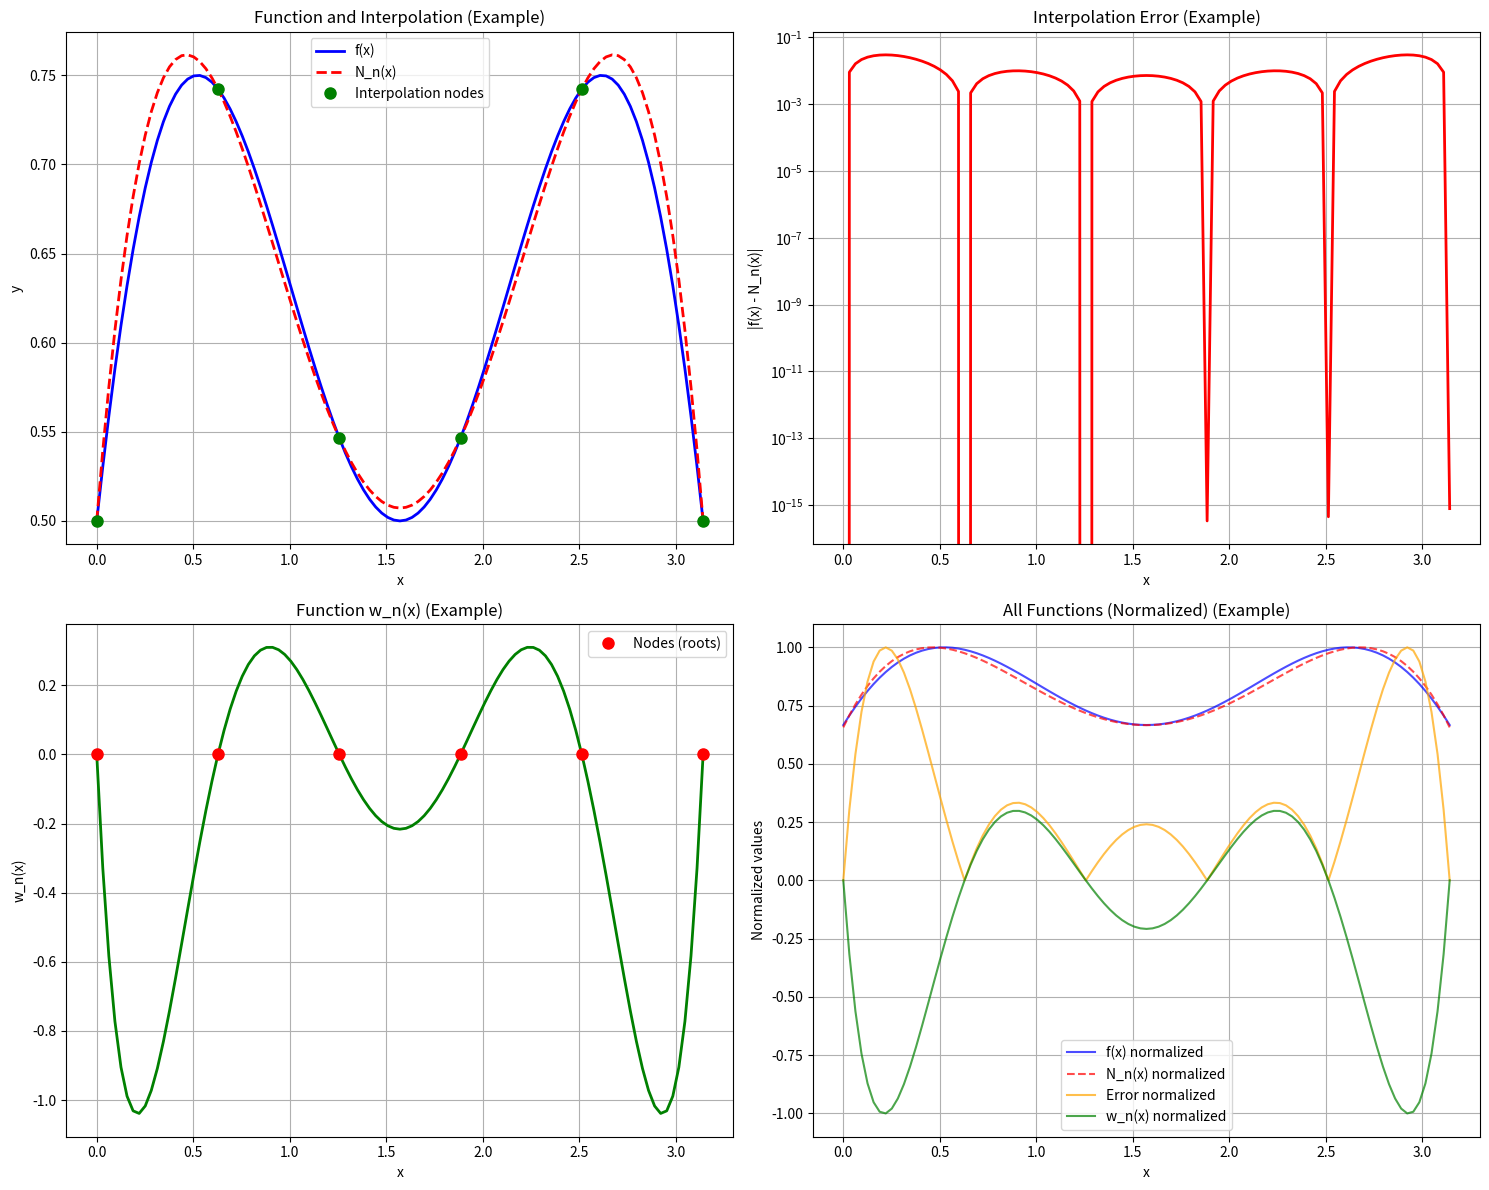
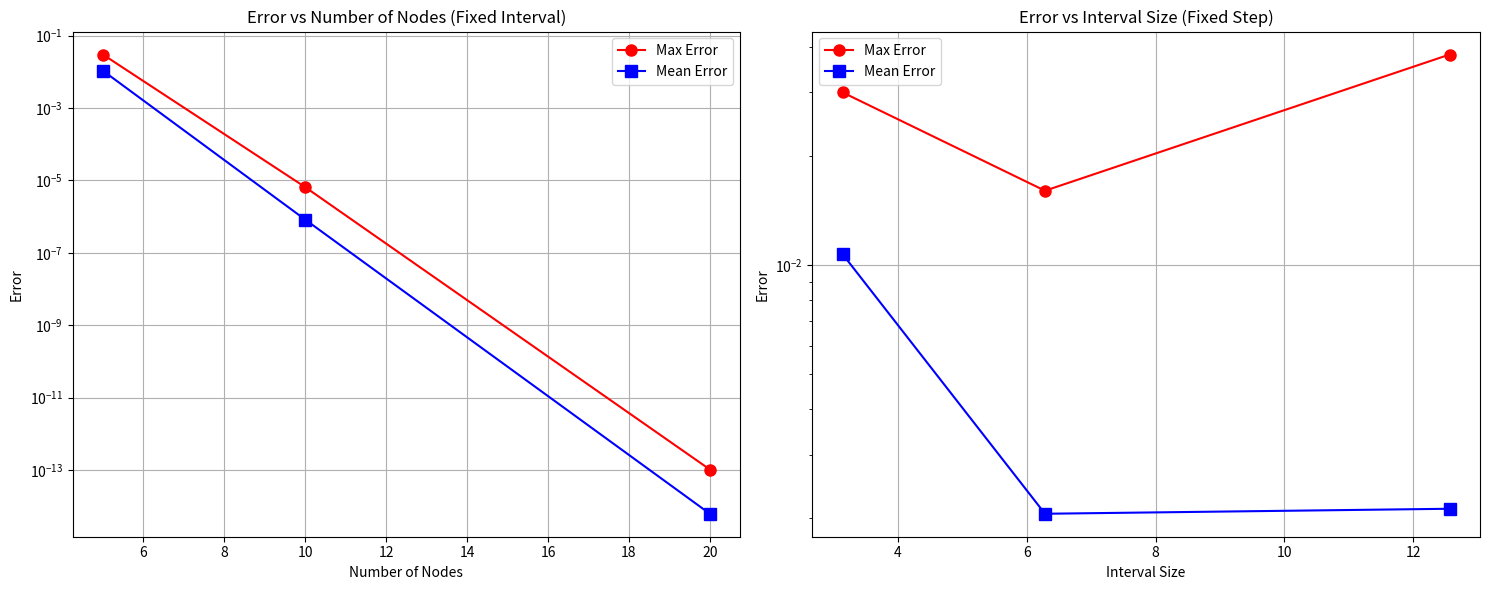

Recreate these plots in Python, in order.
import numpy as np
import matplotlib.pyplot as plt
from typing import Callable, Tuple, List
import pandas as pd

class NewtonInterpolation:
    def __init__(self, f: Callable[[float], float], x0: float, xn: float, n: int):
        """
        Initialize Newton interpolation with given function and parameters.
        
        Args:
            f: Function to interpolate
            x0: Starting point of interval
            xn: End point of interval
            n: Number of nodes
        """
        self.f = f
        self.x0 = x0
        self.xn = xn
        self.n = n
        self.h = (xn - x0) / n
        
        # Generate interpolation nodes
        self.x_nodes = np.array([x0 + i * self.h for i in range(n + 1)])
        self.f_nodes = np.array([f(x) for x in self.x_nodes])
        
        # Precompute divided differences table
        self.divided_diff_table = self._compute_divided_differences()
    
    def _compute_divided_differences(self) -> np.ndarray:
        """Compute divided differences table."""
        n = len(self.x_nodes)
        table = np.zeros((n, n))
        
        # Fill first column with function values
        table[:, 0] = self.f_nodes
        
        # Fill the rest of the table
        for j in range(1, n):
            for i in range(n - j):
                table[i, j] = (table[i + 1, j - 1] - table[i, j - 1]) / \
                             (self.x_nodes[i + j] - self.x_nodes[i])
        
        return table
    
    def w_k(self, x: float, k: int) -> float:
        """
        Compute w_k(x) = product from i=0 to k of (x - x_i).
        
        Args:
            x: Point to evaluate at
            k: Order of the product
            
        Returns:
            Value of w_k(x)
        """
        if k < 0:
            return 1.0
        
        product = 1.0
        for i in range(k + 1):
            product *= (x - self.x_nodes[i])
        
        return product
    
    def divided_difference(self, k: int) -> float:
        """
        Get divided difference f[x_0, ..., x_k] from precomputed table.
        
        Args:
            k: Order of divided difference
            
        Returns:
            Value of divided difference
        """
        if k < 0 or k >= len(self.x_nodes):
            return 0.0
        
        return self.divided_diff_table[0, k]
    
    def newton_polynomial(self, x: float) -> float:
        """
        Evaluate Newton interpolating polynomial N_n(x).
        
        Args:
            x: Point to evaluate at
            
        Returns:
            Value of N_n(x)
        """
        result = self.f_nodes[0]  # f_0
        
        for k in range(1, self.n + 1):
            result += self.w_k(x, k - 1) * self.divided_difference(k)
        
        return result
    
    def interpolation_error(self, x: float) -> float:
        """
        Compute interpolation error eps(x) = |f(x) - N_n(x)|.
        
        Args:
            x: Point to evaluate at
            
        Returns:
            Absolute error
        """
        return abs(self.f(x) - self.newton_polynomial(x))
    
    def w_n(self, x: float) -> float:
        """
        Compute w_n(x) = product from i=0 to n of (x - x_i).
        
        Args:
            x: Point to evaluate at
            
        Returns:
            Value of w_n(x)
        """
        return self.w_k(x, self.n)

def tabulate_and_plot(interpolator: NewtonInterpolation, a: float, b: float, 
                      num_points: int = None, title_suffix: str = "", show_plot: bool = True):
    """
    Tabulate and plot f(x), N_n(x), error, and w_n(x) on interval [a,b].
    
    Args:
        interpolator: Newton interpolation object
        a: Start of interval
        b: End of interval
        num_points: Number of points for tabulation (default: 20*n)
        title_suffix: Suffix for plot title
        show_plot: Whether to show the plot
    """
    if num_points is None:
        num_points = 20 * interpolator.n
    
    h_tab = (b - a) / num_points
    x_values = np.array([a + i * h_tab for i in range(num_points + 1)])
    
    # Compute function values
    f_values = np.array([interpolator.f(x) for x in x_values])
    n_values = np.array([interpolator.newton_polynomial(x) for x in x_values])
    error_values = np.array([interpolator.interpolation_error(x) for x in x_values])
    w_n_values = np.array([interpolator.w_n(x) for x in x_values])
    
    # Create tabulation DataFrame
    df = pd.DataFrame({
        'x': x_values,
        'f(x)': f_values,
        'N_n(x)': n_values,
        'error |f(x)-N_n(x)|': error_values,
        'w_n(x)': w_n_values
    })
    
    print(f"\nTabulation for interval [{a:.2f}, {b:.2f}] with {num_points} points:")
    print("First 10 rows:")
    print(df.head(10).round(6))
    print("\nLast 5 rows:")
    print(df.tail(5).round(6))
    
    # Statistics
    max_error = np.max(error_values)
    mean_error = np.mean(error_values)
    print(f"\nError statistics:")
    print(f"Maximum error: {max_error:.6f}")
    print(f"Mean error: {mean_error:.6f}")
    
    # Create plots
    if show_plot:
        fig, ((ax1, ax2), (ax3, ax4)) = plt.subplots(2, 2, figsize=(15, 12))
        
        # Plot 1: Function and interpolation
        ax1.plot(x_values, f_values, 'b-', label='f(x)', linewidth=2)
        ax1.plot(x_values, n_values, 'r--', label='N_n(x)', linewidth=2)
        ax1.plot(interpolator.x_nodes, interpolator.f_nodes, 'go', 
                markersize=8, label='Interpolation nodes')
        ax1.set_xlabel('x')
        ax1.set_ylabel('y')
        ax1.set_title(f'Function and Interpolation {title_suffix}')
        ax1.legend()
        ax1.grid(True)
        
        # Plot 2: Error
        ax2.plot(x_values, error_values, 'r-', linewidth=2)
        ax2.set_xlabel('x')
        ax2.set_ylabel('|f(x) - N_n(x)|')
        ax2.set_title(f'Interpolation Error {title_suffix}')
        ax2.grid(True)
        ax2.set_yscale('log')
        
        # Plot 3: w_n(x) function
        ax3.plot(x_values, w_n_values, 'g-', linewidth=2)
        ax3.plot(interpolator.x_nodes, np.zeros_like(interpolator.x_nodes), 
                'ro', markersize=8, label='Nodes (roots)')
        ax3.set_xlabel('x')
        ax3.set_ylabel('w_n(x)')
        ax3.set_title(f'Function w_n(x) {title_suffix}')
        ax3.legend()
        ax3.grid(True)
        
        # Plot 4: All functions together (normalized)
        f_norm = f_values / np.max(np.abs(f_values))
        n_norm = n_values / np.max(np.abs(n_values))
        error_norm = error_values / np.max(error_values) if np.max(error_values) > 0 else error_values
        w_norm = w_n_values / np.max(np.abs(w_n_values))
        
        ax4.plot(x_values, f_norm, 'b-', label='f(x) normalized', alpha=0.7)
        ax4.plot(x_values, n_norm, 'r--', label='N_n(x) normalized', alpha=0.7)
        ax4.plot(x_values, error_norm, 'orange', label='Error normalized', alpha=0.7)
        ax4.plot(x_values, w_norm, 'g-', label='w_n(x) normalized', alpha=0.7)
        ax4.set_xlabel('x')
        ax4.set_ylabel('Normalized values')
        ax4.set_title(f'All Functions (Normalized) {title_suffix}')
        ax4.legend()
        ax4.grid(True)
        
        plt.tight_layout()
        plt.show()
    
    return df, max_error, mean_error

def investigate_accuracy_vs_nodes(f: Callable[[float], float], a: float, b: float):
    """Investigate accuracy vs number of nodes with fixed interval."""
    print("="*60)
    print("INVESTIGATION 1: Accuracy vs Number of Nodes (Fixed Interval)")
    print("="*60)
    
    node_counts = [5, 10, 20]
    results = []
    
    for n in node_counts:
        print(f"\n--- Analysis for n = {n} nodes ---")
        interpolator = NewtonInterpolation(f, a, b, n)
        df, max_error, mean_error = tabulate_and_plot(interpolator, a, b, 
                                                     title_suffix=f"(n={n})", 
                                                     show_plot=False)
        
        results.append({
            'n': n,
            'h': (b - a) / n,
            'max_error': max_error,
            'mean_error': mean_error,
            'interpolator': interpolator
        })
    
    # Summary table
    print(f"\n{'='*50}")
    print("SUMMARY: Accuracy vs Number of Nodes")
    print(f"{'='*50}")
    summary_df = pd.DataFrame([{
        'Nodes (n)': r['n'],
        'Step (h)': f"{r['h']:.4f}",
        'Max Error': f"{r['max_error']:.6f}",
        'Mean Error': f"{r['mean_error']:.6f}"
    } for r in results])
    print(summary_df.to_string(index=False))
    
    return results

def investigate_accuracy_vs_interval(f: Callable[[float], float], a: float, h: float):
    """Investigate accuracy vs interval size with fixed step."""
    print("="*60)
    print("INVESTIGATION 2: Accuracy vs Interval Size (Fixed Step)")
    print("="*60)
    
    node_counts = [5, 10, 20]
    results = []
    
    for n in node_counts:
        b = a + h * n
        print(f"\n--- Analysis for n = {n} nodes, interval [{a}, {b:.4f}] ---")
        interpolator = NewtonInterpolation(f, a, b, n)
        df, max_error, mean_error = tabulate_and_plot(interpolator, a, b,
                                                     title_suffix=f"(interval=[{a},{b:.2f}])",
                                                     show_plot=False)
        
        results.append({
            'n': n,
            'interval': f"[{a}, {b:.4f}]",
            'interval_size': b - a,
            'max_error': max_error,
            'mean_error': mean_error,
            'interpolator': interpolator
        })
    
    # Summary table
    print(f"\n{'='*60}")
    print("SUMMARY: Accuracy vs Interval Size")
    print(f"{'='*60}")
    summary_df = pd.DataFrame([{
        'Nodes (n)': r['n'],
        'Interval': r['interval'],
        'Size': f"{r['interval_size']:.4f}",
        'Max Error': f"{r['max_error']:.6f}",
        'Mean Error': f"{r['mean_error']:.6f}"
    } for r in results])
    print(summary_df.to_string(index=False))
    
    return results

def demonstrate_divided_differences(interpolator: NewtonInterpolation):
    """Demonstrate divided differences calculation."""
    print("="*60)
    print("DEMONSTRATION: Divided Differences")
    print("="*60)
    
    print("Divided differences table (first few orders):")
    for k in range(min(6, len(interpolator.x_nodes))):
        print(f"f[x_0,...,x_{k}] = {interpolator.divided_difference(k):.6f}")
    
    # Show interpolation at a specific point
    x_test = (interpolator.x0 + interpolator.xn) / 3
    print(f"\nInterpolation at x = {x_test:.4f}:")
    print(f"True value: f({x_test:.4f}) = {interpolator.f(x_test):.6f}")
    print(f"Interpolated: N_{interpolator.n}({x_test:.4f}) = {interpolator.newton_polynomial(x_test):.6f}")
    print(f"Error: {interpolator.interpolation_error(x_test):.6f}")
    
    # Show w_k values
    print(f"\nw_k values at x = {x_test:.4f}:")
    for k in range(min(6, len(interpolator.x_nodes))):
        print(f"w_{k}({x_test:.4f}) = {interpolator.w_k(x_test, k):.6f}")

def main():
    """Main function to run the Newton interpolation program."""
    
    # Define test function
    def test_function(x):
        """Test function: f(x) = sin(x) + 0.5*cos(2*x)"""
        return np.sin(x) + 0.5 * np.cos(2 * x)
    
    print("NEWTON INTERPOLATION PROGRAM")
    print("Function: f(x) = sin(x) + 0.5*cos(2x)")
    print("="*60)
    
    # Initialize parameters
    x0, xn, n = 0, np.pi, 5
    
    # Create interpolation object
    interpolator = NewtonInterpolation(test_function, x0, xn, n)
    
    # Demonstrate basic functionality
    demonstrate_divided_differences(interpolator)
    
    # Example tabulation with plots
    print("\n" + "="*60)
    print("EXAMPLE: Tabulation and Plotting")
    print("="*60)
    df, max_error, mean_error = tabulate_and_plot(interpolator, 0, np.pi, 
                                                 title_suffix="(Example)")
    
    # Run investigations
    results1 = investigate_accuracy_vs_nodes(test_function, 0, np.pi)
    results2 = investigate_accuracy_vs_interval(test_function, 0, np.pi / 5)
    
    # Show comparison plots for different node counts
    print("\n" + "="*60)
    print("COMPARISON PLOTS")
    print("="*60)
    
    fig, (ax1, ax2) = plt.subplots(1, 2, figsize=(15, 6))
    
    # Plot 1: Error vs nodes (fixed interval)
    nodes = [r['n'] for r in results1]
    max_errors1 = [r['max_error'] for r in results1]
    mean_errors1 = [r['mean_error'] for r in results1]
    
    ax1.semilogy(nodes, max_errors1, 'ro-', label='Max Error', markersize=8)
    ax1.semilogy(nodes, mean_errors1, 'bs-', label='Mean Error', markersize=8)
    ax1.set_xlabel('Number of Nodes')
    ax1.set_ylabel('Error')
    ax1.set_title('Error vs Number of Nodes (Fixed Interval)')
    ax1.legend()
    ax1.grid(True)
    
    # Plot 2: Error vs interval size (fixed step)
    interval_sizes = [r['interval_size'] for r in results2]
    max_errors2 = [r['max_error'] for r in results2]
    mean_errors2 = [r['mean_error'] for r in results2]
    
    ax2.semilogy(interval_sizes, max_errors2, 'ro-', label='Max Error', markersize=8)
    ax2.semilogy(interval_sizes, mean_errors2, 'bs-', label='Mean Error', markersize=8)
    ax2.set_xlabel('Interval Size')
    ax2.set_ylabel('Error')
    ax2.set_title('Error vs Interval Size (Fixed Step)')
    ax2.legend()
    ax2.grid(True)
    
    plt.tight_layout()
    plt.show()

if __name__ == "__main__":
    main()

